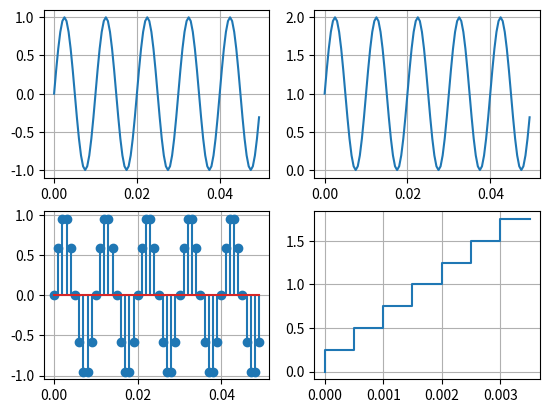
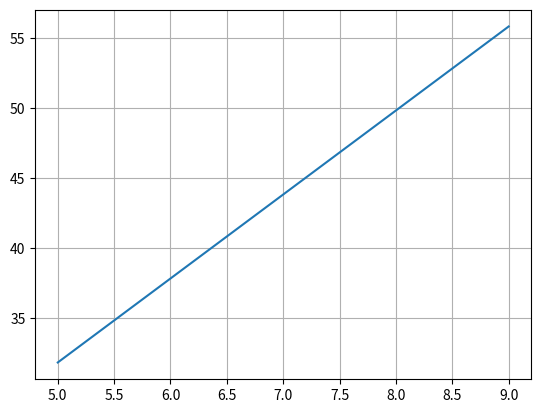

Write the Python code that produced these figures, in order.
import numpy as np
import matplotlib.pyplot as plt

# Define parameters
amplitude = 1      # Amplitude of the sine wave
fm = 100           # Frequency of the sine wave in Hz
t = np.arange(0, 0.05, 0.0005)  # Time vector from 0 to 0.05 seconds with a step size of 0.0005s

#1. Generate a continuous sine wave signal 'x'
x = np.sin(2*np.pi*fm*t)  # Sine wave with frequency fm

#2. Create an offset sine wave 'x_offset' by adding 1 to 'x'
x_offset = x + 1  # Shift the sine wave upwards by 1 unit

#3. Create a sampled version of the sine wave 'x_s' based on a sampling frequency 'fs'
fs = 10*fm  # Sampling frequency is 10 times the frequency of the sine wave
Ts = 1/fs   # Sampling period (inverse of the sampling frequency)
n = np.random.randint(2, size = len(t))  # Generate random binary noise (not used in sampling directly)
nTs = n*Ts  # Multiplied noise by sampling period (though not used later)
T = np.arange(0, 0.05, Ts)  # New time vector for sampled signal
x_s = np.sin(2*np.pi*fm*T)  # Sampled sine wave signal

#4. Quantization: define levels for the quantization process
n = 3  # Number of bits for quantization
L = 2**n  # Calculate the number of quantization levels (2^n)
x_max = round(max(x))  # Maximum value of the sine wave
x_min = round(min(x))  # Minimum value of the sine wave
delta = (x_max - x_min)/2  # Half the difference between max and min values
Q_level = np.linspace(x_min, x_max, L+1)  # Quantization levels

# Generate a quantized signal using Q_levels
x_q = np.linspace(0, 2*x_max, L, endpoint = False)  # Quantization steps from 0 to 2 * x_max
t_1 = t[0:len(x_q)]  # Time vector for quantized signal

#5. Perform quantization by finding the nearest quantization level for each sample
x_q_1 = []  # Empty list to store the quantized values

for i in x_s:
    for j in Q_level:
        if i >= j:  # If the signal value is greater than or equal to the quantization level
            x_q_1.append(j)  # Append the quantization level
            break  # Break after the first match (quantization process)

# Calculate quantization error (difference between quantized signal and original)
e_q = x_q_1 - x_s  # Quantization error is the difference between quantized and original signal

# Create a list of values 'n' representing bit-depth for different gamma calculations
n = [5, 6, 7, 8, 9]
gamma = []  # List to store gamma values for each bit-depth

# Calculate gamma values based on bit-depth (empirical formula)
for i in range(len(n)):
    gamma.append(1.8 + 6*n[i])  # Gamma value calculation

# Plotting
plt.figure()

# Subplot 1: Plot the original sine wave
plt.subplot(2,2,1)
plt.plot(t, x)  # Plot the continuous sine wave
plt.grid()  # Show grid

# Subplot 2: Plot the offset sine wave
plt.subplot(2,2,2)
plt.plot(t, x_offset)  # Plot the sine wave with offset
plt.grid()  # Show grid

# Subplot 3: Plot the sampled sine wave using stem plot
plt.subplot(2,2,3)
plt.stem(T, x_s)  # Plot the sampled sine wave (discrete-time)
plt.grid()  # Show grid

# Subplot 4: Plot the quantized signal using step plot
plt.subplot(2,2,4)
plt.step(t_1, x_q)  # Plot the quantized sine wave (stepped representation)
plt.grid()  # Show grid

# Plot the gamma vs bit-depth graph
plt.figure()
plt.plot(n, gamma)  # Plot gamma vs. bit-depth (n)
plt.grid()  # Show grid

# Display the plots
plt.show()
